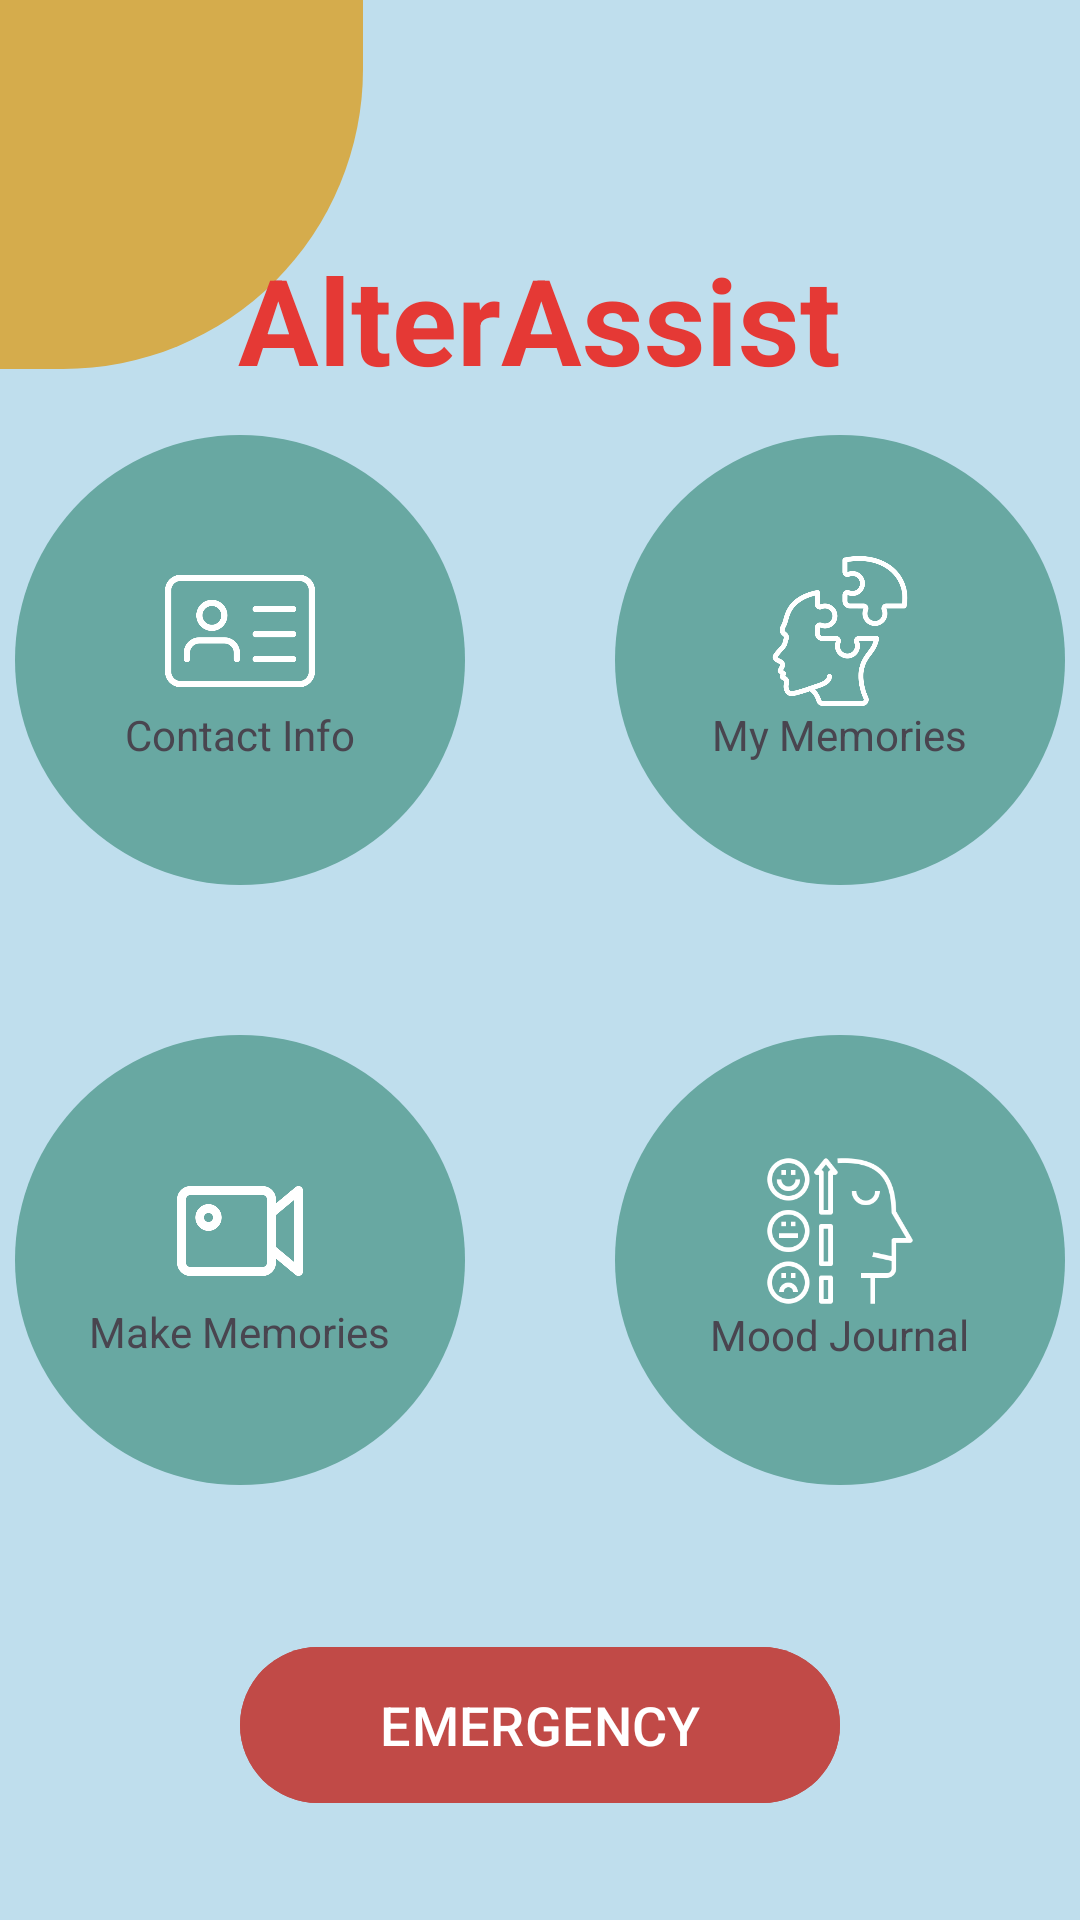

Reconstruct the res/layout file that produces this screen, plus the resources it refers to.
<!-- AndroidManifest.xml: application theme Theme.Dementor -->
<!-- res/layout/activity_main.xml -->
<?xml version="1.0" encoding="utf-8"?>
<RelativeLayout xmlns:android="http://schemas.android.com/apk/res/android"
    xmlns:app="http://schemas.android.com/apk/res-auto"
    xmlns:tools="http://schemas.android.com/tools"
    android:layout_width="match_parent"
    android:layout_height="match_parent"
    android:background="#BFDEED"
    tools:context=".MainActivity">

    <View
        android:id="@+id/topleftoval"
        android:layout_width="121dp"
        android:layout_height="123dp"
        android:background="@drawable/sunshine"
        app:layout_constraintStart_toStartOf="parent"
        app:layout_constraintTop_toTopOf="parent" />

    <TextView
        android:layout_width="wrap_content"
        android:layout_height="wrap_content"
        android:layout_above="@id/relativeLayout"
        android:layout_centerHorizontal="true"
        android:layout_marginBottom="12dp"
        android:text="AlterAssist"
        android:textColor="#E53935"
        android:textSize="40sp"
        android:textStyle="bold" />

    <RelativeLayout
        android:id="@+id/relativeLayout"
        android:layout_width="wrap_content"
        android:layout_height="wrap_content"
        android:layout_centerInParent="true">


        <LinearLayout
            android:id="@+id/first"
            android:layout_width="150dp"
            android:layout_height="150dp"
            android:layout_marginRight="50dp"
            android:background="@drawable/circle_full"
            android:clickable="true"
            android:focusable="true"
            android:gravity="center"
            android:orientation="vertical">

            <ImageView
                android:layout_width="50dp"
                android:layout_height="50dp"
                android:layout_gravity="center"
                android:src="@drawable/idcard" />

            <TextView
                android:layout_width="wrap_content"
                android:layout_height="wrap_content"
                android:layout_gravity="center"
                android:text="Contact Info" />

        </LinearLayout>

        <LinearLayout
            android:id="@+id/second"
            android:layout_width="150dp"
            android:layout_height="150dp"
            android:layout_toRightOf="@id/first"
            android:background="@drawable/circle_full"
            android:clickable="true"
            android:focusable="true"
            android:gravity="center"
            android:orientation="vertical">

            <ImageView
                android:layout_width="50dp"
                android:layout_height="50dp"
                android:layout_gravity="center"
                android:src="@drawable/puzzle" />

            <TextView
                android:layout_width="wrap_content"
                android:layout_height="wrap_content"
                android:layout_gravity="center"
                android:text="My Memories" />

        </LinearLayout>

        <LinearLayout
            android:id="@+id/third"
            android:layout_width="150dp"
            android:layout_height="150dp"
            android:layout_below="@+id/first"
            android:layout_marginTop="50dp"
            android:layout_marginRight="50dp"
            android:background="@drawable/circle_full"
            android:clickable="true"
            android:focusable="true"
            android:gravity="center"
            android:onClick="recordVideoButtonPressed"
            android:orientation="vertical">

            <ImageView
                android:layout_width="54dp"
                android:layout_height="48dp"
                android:layout_gravity="center"
                android:src="@drawable/record" />

            <TextView
                android:layout_width="wrap_content"
                android:layout_height="wrap_content"
                android:layout_gravity="center"
                android:text="Make Memories" />

        </LinearLayout>


        <LinearLayout
            android:id="@+id/fifth"
            android:layout_width="150dp"
            android:layout_height="150dp"
            android:layout_below="@id/first"
            android:layout_marginTop="50dp"

            android:layout_toRightOf="@id/first"
            android:background="@drawable/circle_full"
            android:clickable="true"
            android:focusable="true"
            android:gravity="center"
            android:orientation="vertical">

            <ImageView
                android:layout_width="50dp"
                android:layout_height="50dp"
                android:layout_gravity="center"
                android:src="@drawable/emotional_intelligence" />

            <TextView
                android:layout_width="wrap_content"
                android:layout_height="wrap_content"
                android:layout_gravity="center"
                android:text="Mood Journal" />
        </LinearLayout>


    </RelativeLayout>

    <com.google.android.material.button.MaterialButton
        android:id="@+id/panicBtn"
        android:layout_width="200dp"
        android:layout_height="60dp"
        android:layout_below="@id/relativeLayout"
        android:layout_centerHorizontal="true"
        android:layout_marginTop="50dp"
        android:backgroundTint="#C14A47"
        android:text="EMERGENCY"
        android:textSize="18sp"
        app:cornerRadius="100dp" />

</RelativeLayout>
<!-- resources referenced by this layout -->
<resources>
  <!-- drawable circle_full (drawable) -->
  <?xml version="1.0" encoding="utf-8"?>
  <shape android:shape="oval" xmlns:android="http://schemas.android.com/apk/res/android">
  
      <solid android:color="#68A8A2"/>
  
  </shape>
  <!-- drawable emotional_intelligence: png bitmap (drawable, 11796 bytes) -->
  <!-- drawable idcard: png bitmap (drawable, 12812 bytes) -->
  <!-- drawable puzzle: png bitmap (drawable, 25184 bytes) -->
  <!-- drawable record: png bitmap (drawable, 11517 bytes) -->
  <!-- drawable sunshine (drawable) -->
  <?xml version="1.0" encoding="utf-8"?>
  <shape android:shape="rectangle" xmlns:android="http://schemas.android.com/apk/res/android"
      >
  
  
      <solid android:color="#D5AC4C"/>
      <corners android:bottomRightRadius="300px" />
  
  
  
  </shape>
  <style name="Theme.Dementor" parent="Base.Theme.Dementor" />
  <style name="Base.Theme.Dementor" parent="Theme.Material3.DayNight.NoActionBar">
          
          
      </style>
</resources>
